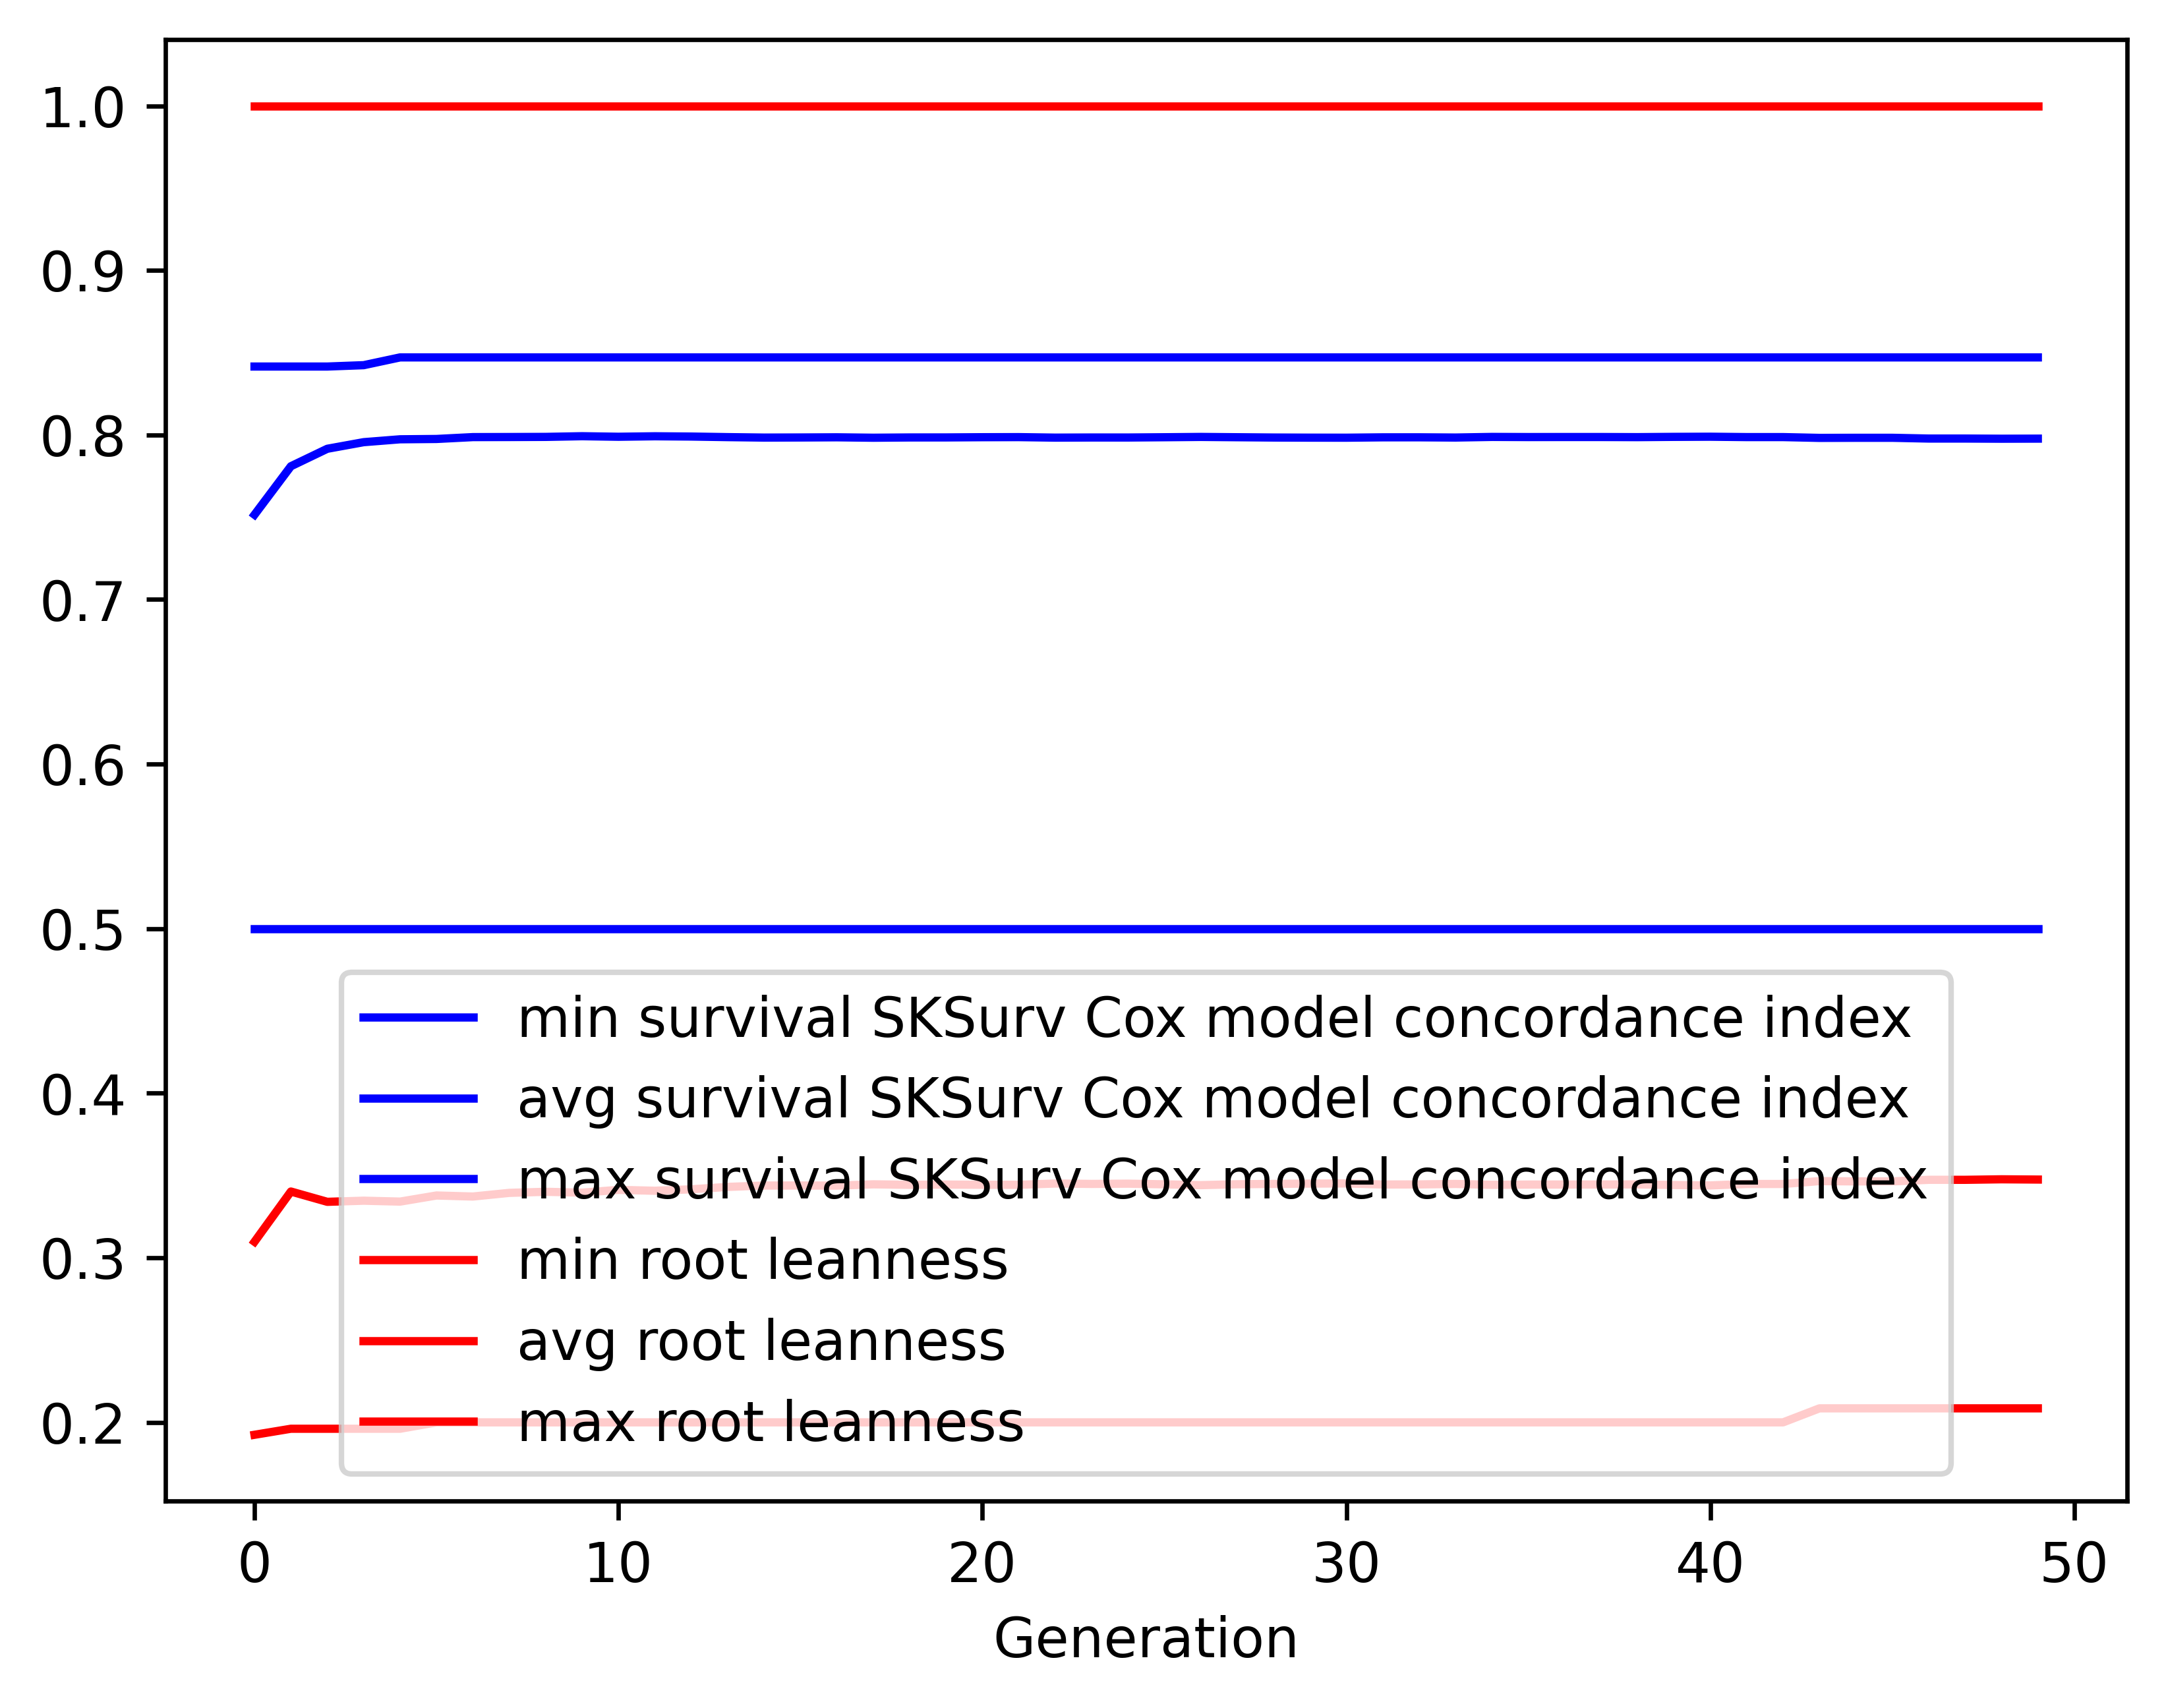

The data file committed next to this chart (first rows):
gen, evals, gen_feats, explored, survival SKSurv Cox model concordance in…, survival SKSurv Cox model concordance in…, survival SKSurv Cox model concordance in…, survival SKSurv Cox model concordance in…, root leanness_min, root leanness_avg, root leanness_max, root leanness_std
0, 500, 128, 128, 0.5, 0.7515, 0.8416, 0.05778, 0.1925, 0.3097, 1.0, 0.1008
1, 404, 119, 134, 0.5, 0.781, 0.8416, 0.04173, 0.1961, 0.3403, 1.0, 0.1081
2, 414, 115, 137, 0.5, 0.7916, 0.8416, 0.04221, 0.1961, 0.334, 1.0, 0.1176
3, 410, 121, 140, 0.5, 0.7956, 0.8424, 0.04223, 0.1961, 0.3347, 1.0, 0.121
4, 402, 113, 141, 0.5, 0.7974, 0.8471, 0.0428, 0.1961, 0.3341, 1.0, 0.1227
5, 389, 117, 141, 0.5, 0.7976, 0.8471, 0.04299, 0.2, 0.3379, 1.0, 0.122
6, 413, 115, 141, 0.5, 0.7987, 0.8471, 0.0433, 0.2, 0.3372, 1.0, 0.1229
7, 402, 128, 141, 0.5, 0.7987, 0.8471, 0.04366, 0.2, 0.3394, 1.0, 0.1237
8, 415, 118, 141, 0.5, 0.7988, 0.8471, 0.04444, 0.2, 0.3401, 1.0, 0.1251
9, 410, 122, 141, 0.5, 0.7992, 0.8471, 0.04446, 0.2, 0.3396, 1.0, 0.1253
10, 406, 115, 141, 0.5, 0.7989, 0.8471, 0.0453, 0.2, 0.3413, 1.0, 0.1272
11, 406, 116, 141, 0.5, 0.7992, 0.8471, 0.04593, 0.2, 0.3407, 1.0, 0.1276
12, 397, 121, 141, 0.5, 0.799, 0.8471, 0.04643, 0.2, 0.3416, 1.0, 0.1287
13, 417, 120, 141, 0.5, 0.7987, 0.8471, 0.04678, 0.2, 0.3431, 1.0, 0.1292
14, 411, 116, 141, 0.5, 0.7984, 0.8471, 0.04724, 0.2, 0.3439, 1.0, 0.1302
15, 407, 114, 141, 0.5, 0.7985, 0.8471, 0.04725, 0.2, 0.3439, 1.0, 0.1302
16, 398, 118, 141, 0.5, 0.7986, 0.8471, 0.04728, 0.2, 0.3439, 1.0, 0.1302
17, 410, 119, 141, 0.5, 0.7983, 0.8471, 0.04803, 0.2, 0.3446, 1.0, 0.1312
18, 395, 116, 141, 0.5, 0.7985, 0.8471, 0.04809, 0.2, 0.3444, 1.0, 0.1314
19, 392, 121, 141, 0.5, 0.7985, 0.8471, 0.04809, 0.2, 0.3445, 1.0, 0.1314
20, 398, 121, 141, 0.5, 0.7986, 0.8471, 0.04809, 0.2, 0.3444, 1.0, 0.1314
21, 402, 123, 141, 0.5, 0.7987, 0.8471, 0.04811, 0.2, 0.3444, 1.0, 0.1315
22, 423, 116, 141, 0.5, 0.7984, 0.8471, 0.04871, 0.2, 0.3451, 1.0, 0.1325
23, 413, 121, 141, 0.5, 0.7985, 0.8471, 0.04875, 0.2, 0.3449, 1.0, 0.1326
24, 400, 114, 141, 0.5, 0.7985, 0.8471, 0.04874, 0.2, 0.345, 1.0, 0.1325
25, 404, 122, 141, 0.5, 0.7986, 0.8471, 0.04871, 0.2, 0.3446, 1.0, 0.1326
26, 402, 117, 141, 0.5, 0.7988, 0.8471, 0.04857, 0.2, 0.3441, 1.0, 0.1322
27, 413, 110, 141, 0.5, 0.7986, 0.8471, 0.04872, 0.2, 0.3447, 1.0, 0.1326
28, 415, 116, 141, 0.5, 0.7984, 0.8471, 0.04926, 0.2, 0.3449, 1.0, 0.1332
29, 399, 116, 141, 0.5, 0.7984, 0.8471, 0.04938, 0.2, 0.3451, 1.0, 0.1334
30, 405, 118, 141, 0.5, 0.7983, 0.8471, 0.04941, 0.2, 0.3452, 1.0, 0.1335
31, 410, 120, 141, 0.5, 0.7986, 0.8471, 0.0493, 0.2, 0.3445, 1.0, 0.1333
32, 405, 113, 141, 0.5, 0.7986, 0.8471, 0.0493, 0.2, 0.3446, 1.0, 0.1333
33, 411, 119, 141, 0.5, 0.7984, 0.8471, 0.04961, 0.2, 0.3449, 1.0, 0.134
34, 412, 125, 141, 0.5, 0.7988, 0.8471, 0.04884, 0.2, 0.3443, 1.0, 0.1331
35, 415, 124, 141, 0.5, 0.7987, 0.8471, 0.04898, 0.2, 0.3445, 1.0, 0.1334
36, 392, 122, 141, 0.5, 0.7987, 0.8471, 0.04887, 0.2, 0.3445, 1.0, 0.1333
37, 415, 118, 141, 0.5, 0.7987, 0.8471, 0.04887, 0.2, 0.3445, 1.0, 0.1333
38, 395, 114, 141, 0.5, 0.7987, 0.8471, 0.04901, 0.2, 0.3446, 1.0, 0.1334
39, 406, 120, 141, 0.5, 0.7988, 0.8471, 0.04883, 0.2, 0.3442, 1.0, 0.1331
40, 397, 119, 141, 0.5, 0.7989, 0.8471, 0.04888, 0.2, 0.344, 1.0, 0.1332
41, 412, 118, 141, 0.5, 0.7987, 0.8471, 0.04887, 0.2, 0.3449, 1.0, 0.1331
42, 394, 116, 141, 0.5, 0.7987, 0.8471, 0.04887, 0.2, 0.3449, 1.0, 0.1331
43, 412, 114, 141, 0.5, 0.7982, 0.8471, 0.0489, 0.2085, 0.3466, 1.0, 0.1329
44, 421, 124, 141, 0.5, 0.7983, 0.8471, 0.04892, 0.2085, 0.3464, 1.0, 0.133
45, 418, 115, 141, 0.5, 0.7983, 0.8471, 0.04892, 0.2085, 0.3464, 1.0, 0.133
46, 404, 117, 141, 0.5, 0.7978, 0.8471, 0.04969, 0.2085, 0.3474, 1.0, 0.1339
47, 415, 119, 141, 0.5, 0.7978, 0.8471, 0.04969, 0.2085, 0.3474, 1.0, 0.1339
48, 417, 116, 141, 0.5, 0.7977, 0.8471, 0.04965, 0.2085, 0.3477, 1.0, 0.1337
49, 416, 113, 141, 0.5, 0.7978, 0.8471, 0.04967, 0.2085, 0.3475, 1.0, 0.1338
